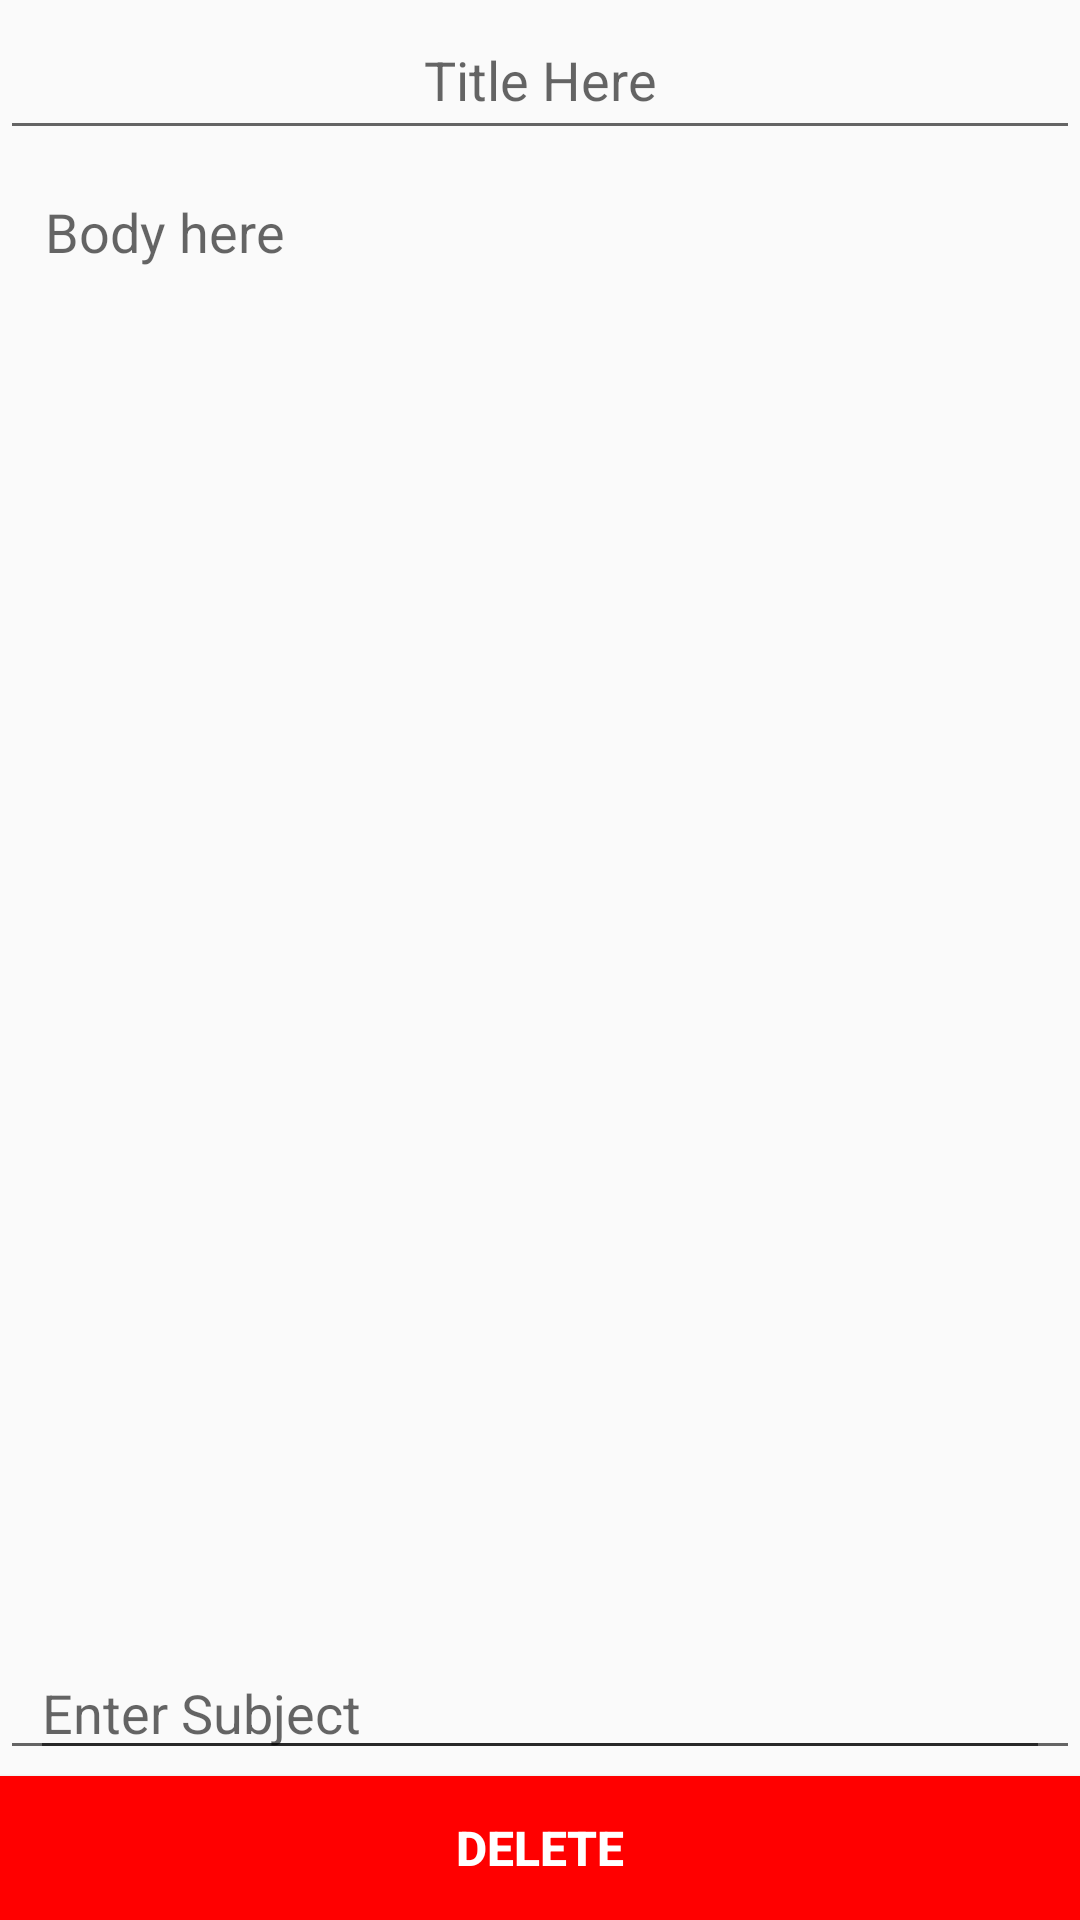

Here is an Android app screen rendered from its layout file. Give the layout XML and the strings, colors and styles it references.
<!-- AndroidManifest.xml: application theme AppTheme -->
<!-- res/layout/activity_delete_data.xml -->
<?xml version="1.0" encoding="utf-8"?>
<RelativeLayout xmlns:android="http://schemas.android.com/apk/res/android"
    xmlns:app="http://schemas.android.com/apk/res-auto"
    xmlns:tools="http://schemas.android.com/tools"
    android:layout_width="match_parent"
    android:layout_height="match_parent"
    tools:context=".delete_data">

    <EditText
        android:layout_width="match_parent"
        android:layout_height="50dp"
        android:gravity="center"
        android:hint="Title Here"
        android:id="@+id/noteTitle" />

    <EditText
        android:layout_width="match_parent"
        android:layout_height="match_parent"
        android:padding="15dp"
        android:layout_below="@id/noteTitle"
        android:gravity="top|left"
        android:hint="Body here"
        android:layout_marginBottom="50dp"
        android:id="@+id/noteBody" />

    <Button
        android:layout_width="wrap_content"
        android:layout_height="wrap_content"
        android:text="Delete"
        android:textColor="#ffffff"
        android:background="@color/colorPrimaryDark"
        android:textSize="16sp"
        android:textStyle="bold"
        android:id="@+id/notedeleteButton"
        android:layout_alignParentBottom="true"
        android:layout_alignParentLeft="true"
        android:layout_alignParentStart="true"
        android:layout_alignParentRight="true"
        android:layout_alignParentEnd="true" />
    <LinearLayout
        android:layout_width="match_parent"
        android:layout_height="wrap_content"
        android:orientation="vertical"
        android:layout_marginLeft="10dp"
        android:layout_marginRight="10dp"
        android:layout_alignBottom="@+id/noteBody"
        android:layout_alignParentLeft="true"
        android:layout_alignParentStart="true">


        <EditText
            android:layout_width="match_parent"
            android:layout_height="40dp"
            android:id="@+id/subjectNote"
            android:hint="@string/subject"
            android:autofillHints="@string/subject" />
    </LinearLayout>

</RelativeLayout>
<!-- resources referenced by this layout -->
<resources>
  <color name="colorPrimaryDark">#ff0000</color>
  <string name="subject">Enter Subject</string>
  <style name="AppTheme" parent="Theme.AppCompat.Light.DarkActionBar">
          
          <item name="colorPrimary">@color/colorPrimary</item>
          <item name="colorPrimaryDark">@color/colorPrimaryDark</item>
          <item name="colorAccent">@color/colorAccent</item>
      </style>
  <color name="colorPrimary">#ff0000</color>
  <color name="colorAccent">#D81B60</color>
</resources>
